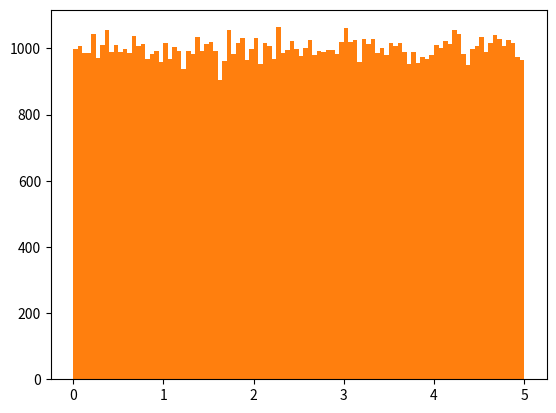

Source code (Python):
'''
*DATA DISTRIBUTION*

Earlier in this tutorial we have worked with very small amounts of data in our examples, just to understand the different concepts.

In the real world, the data sets are much bigger, but it can be difficult to gather real world data, at least at an early stage of a project.
How Can we Get Big Data Sets?

To create big data sets for testing, we use the Python module NumPy, which comes with a number of methods to create random data sets, of any size.
'''

#Example
#Create an array containing 250 random floats between 0 and 5:
import numpy

x = numpy.random.uniform(0.0, 5.0, 250)

print(x)

print("-" * 50)

'''
*HISTOGRAM*

To visualize the data set we can draw a histogram with the data we collected.

We will use the Python module Matplotlib to draw a histogram:
'''

#Example
#Draw a histogram:
import numpy
import matplotlib.pyplot as plt

x = numpy.random.uniform(0.0, 5.0, 250)

plt.hist(x, 5)
plt.show()

print("-" * 50)

'''
*HISTOGRAM EXPLAINED*

We use the array from the example above to draw a histogram with 5 bars.

The first bar represents how many values in the array are between 0 and 1.

The second bar represents how many values are between 1 and 2.

Etc.

Which gives us this result:

    52 values are between 0 and 1
    48 values are between 1 and 2
    49 values are between 2 and 3
    51 values are between 3 and 4
    50 values are between 4 and 5

Note: The array values are random numbers and will not show the exact same result on your computer.
Big Data Distributions

An array containing 250 values is not considered very big, but now you know how to create a random set of values, and by changing the parameters, you can create the data set as big as you want.
'''

#Example
#Create an array with 100000 random numbers, and display them using a histogram with 100 bars:
import numpy
import matplotlib.pyplot as plt

x = numpy.random.uniform(0.0, 5.0, 100000)

plt.hist(x, 100)

plt.show()


